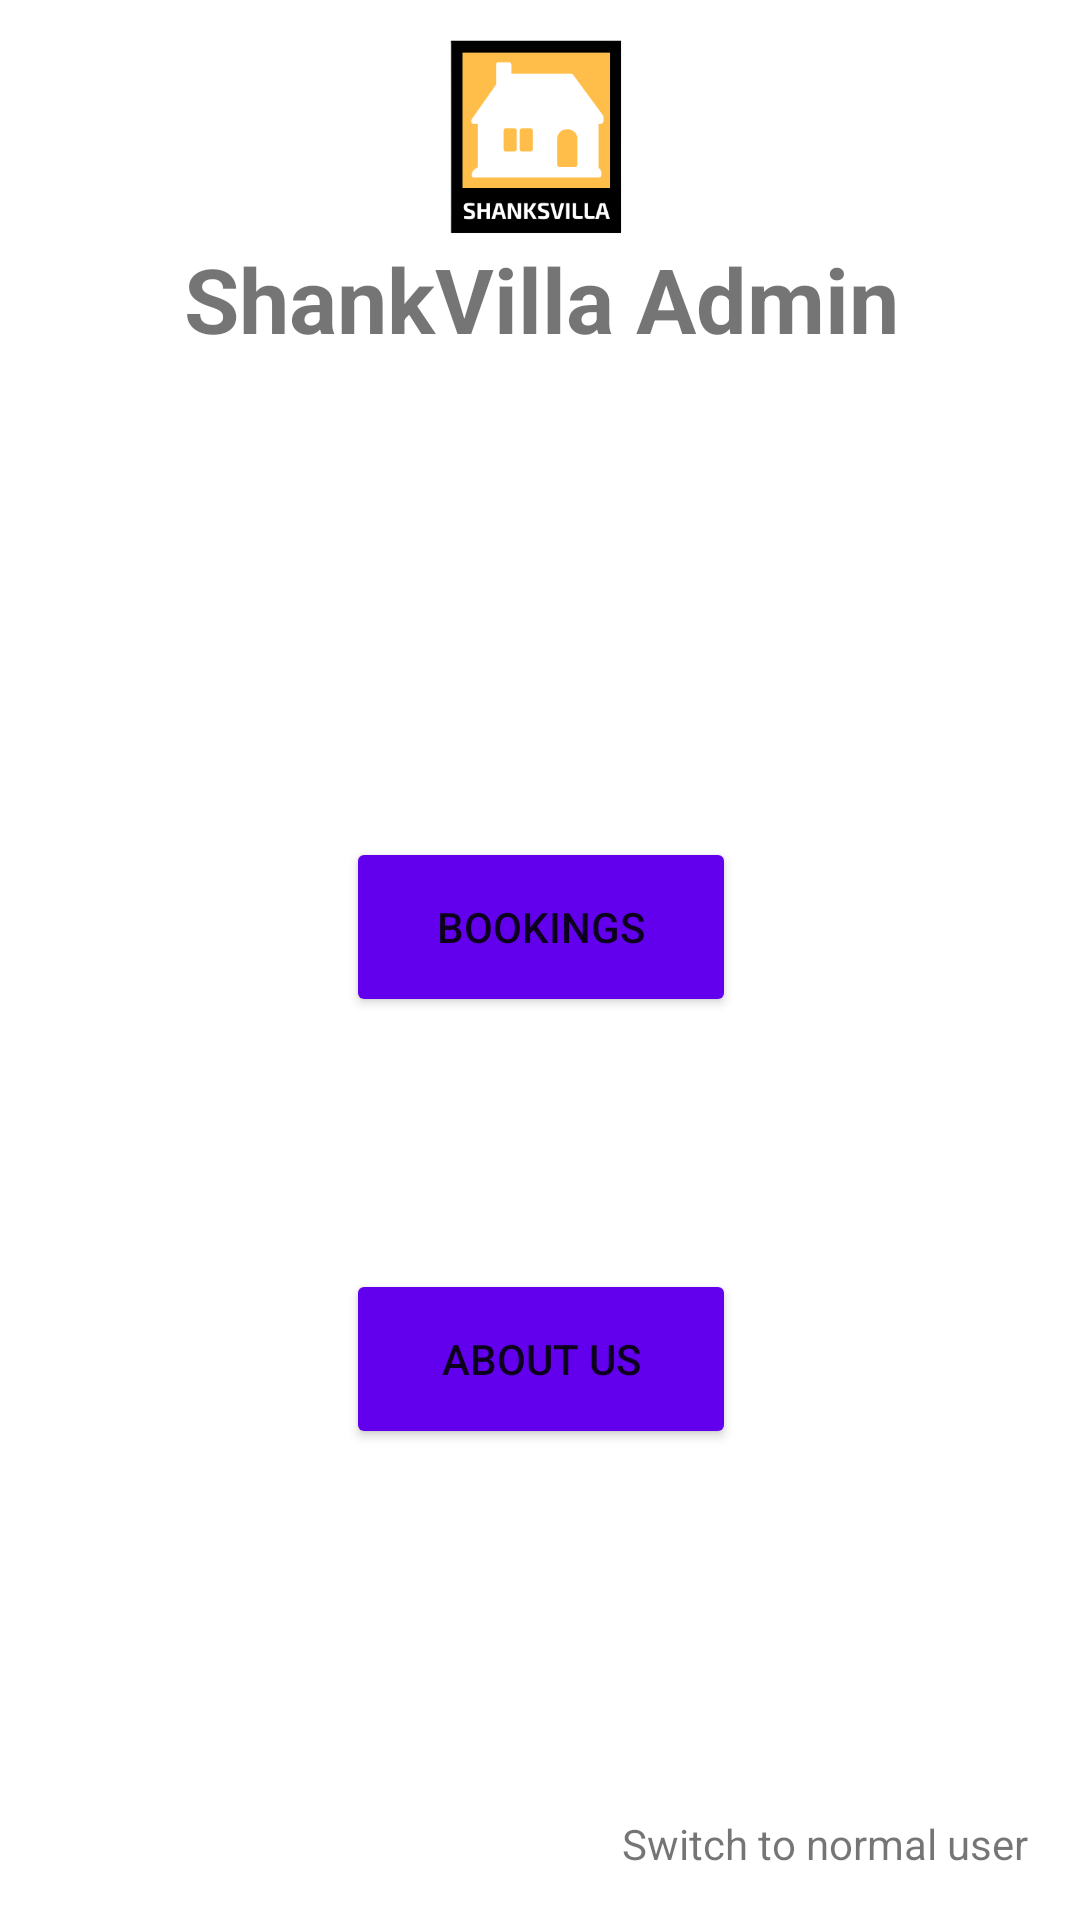

Layout XML and referenced resources for this Android screen:
<!-- AndroidManifest.xml: application theme Theme.ShanksVilla -->
<!-- res/layout/activity_admin.xml -->
<?xml version="1.0" encoding="utf-8"?>
<androidx.constraintlayout.widget.ConstraintLayout xmlns:android="http://schemas.android.com/apk/res/android"
    xmlns:app="http://schemas.android.com/apk/res-auto"
    xmlns:tools="http://schemas.android.com/tools"
    android:layout_width="match_parent"
    android:layout_height="match_parent"
    tools:context=".admin.AdminActivity">

    <TextView
        android:id="@+id/textView16"
        android:layout_width="403dp"
        android:layout_height="55dp"
        android:layout_marginTop="72dp"
        android:gravity="center"
        android:text="ShankVilla Admin"
        android:textSize="30sp"
        android:textStyle="bold"
        app:layout_constraintEnd_toEndOf="parent"
        app:layout_constraintStart_toStartOf="parent"
        app:layout_constraintTop_toTopOf="parent" />

    <ImageView
        android:id="@+id/imageView4"
        android:layout_width="100dp"
        android:layout_height="90dp"
        app:layout_constraintEnd_toEndOf="parent"
        app:layout_constraintHorizontal_bias="0.498"
        app:layout_constraintStart_toStartOf="parent"
        app:layout_constraintTop_toTopOf="parent"
        app:srcCompat="@drawable/logo_new_removebg" />

    <Button
        android:id="@+id/admin_boking_button"
        android:layout_width="130dp"
        android:layout_height="60dp"
        android:layout_marginTop="152dp"
        android:text="Bookings"
        app:backgroundTint="@color/purple_500"
        app:layout_constraintEnd_toEndOf="parent"
        app:layout_constraintHorizontal_bias="0.501"
        app:layout_constraintStart_toStartOf="parent"
        app:layout_constraintTop_toBottomOf="@+id/textView16" />

    <Button
        android:id="@+id/admin_about_us_button"
        android:layout_width="130dp"
        android:layout_height="60dp"
        android:layout_marginTop="84dp"
        android:text="About Us"
        app:backgroundTint="@color/purple_500"
        app:layout_constraintEnd_toEndOf="@+id/admin_boking_button"
        app:layout_constraintHorizontal_bias="0.0"
        app:layout_constraintStart_toStartOf="@+id/admin_boking_button"
        app:layout_constraintTop_toBottomOf="@+id/admin_boking_button" />

    <TextView
        android:id="@+id/admin_shift_buton"
        android:layout_width="wrap_content"
        android:layout_height="wrap_content"
        android:layout_marginBottom="16dp"
        android:text="Switch to normal user "
        app:layout_constraintBottom_toBottomOf="parent"
        app:layout_constraintEnd_toEndOf="parent"
        app:layout_constraintHorizontal_bias="0.937"
        app:layout_constraintStart_toStartOf="parent" />
</androidx.constraintlayout.widget.ConstraintLayout>
<!-- resources referenced by this layout -->
<resources>
  <color name="purple_500">#FF6200EE</color>
  <!-- drawable logo_new_removebg: png bitmap (drawable, 10397 bytes) -->
  <style name="Theme.ShanksVilla" parent="Theme.MaterialComponents.DayNight.NoActionBar">
          
          <item name="colorPrimary">@color/purple_500</item>
          <item name="colorPrimaryVariant">@color/purple_700</item>
          <item name="colorOnPrimary">@color/white</item>
          
          <item name="colorSecondary">@color/teal_200</item>
          <item name="colorSecondaryVariant">@color/teal_700</item>
          <item name="colorOnSecondary">@color/black</item>
          
          <item name="android:statusBarColor" tools:targetApi="l">?attr/colorPrimaryVariant</item>
          
      </style>
  <color name="purple_700">#FF3700B3</color>
  <color name="white">#FFFFFFFF</color>
  <color name="teal_200">#FF03DAC5</color>
  <color name="teal_700">#FF018786</color>
  <color name="black">#FF000000</color>
</resources>
